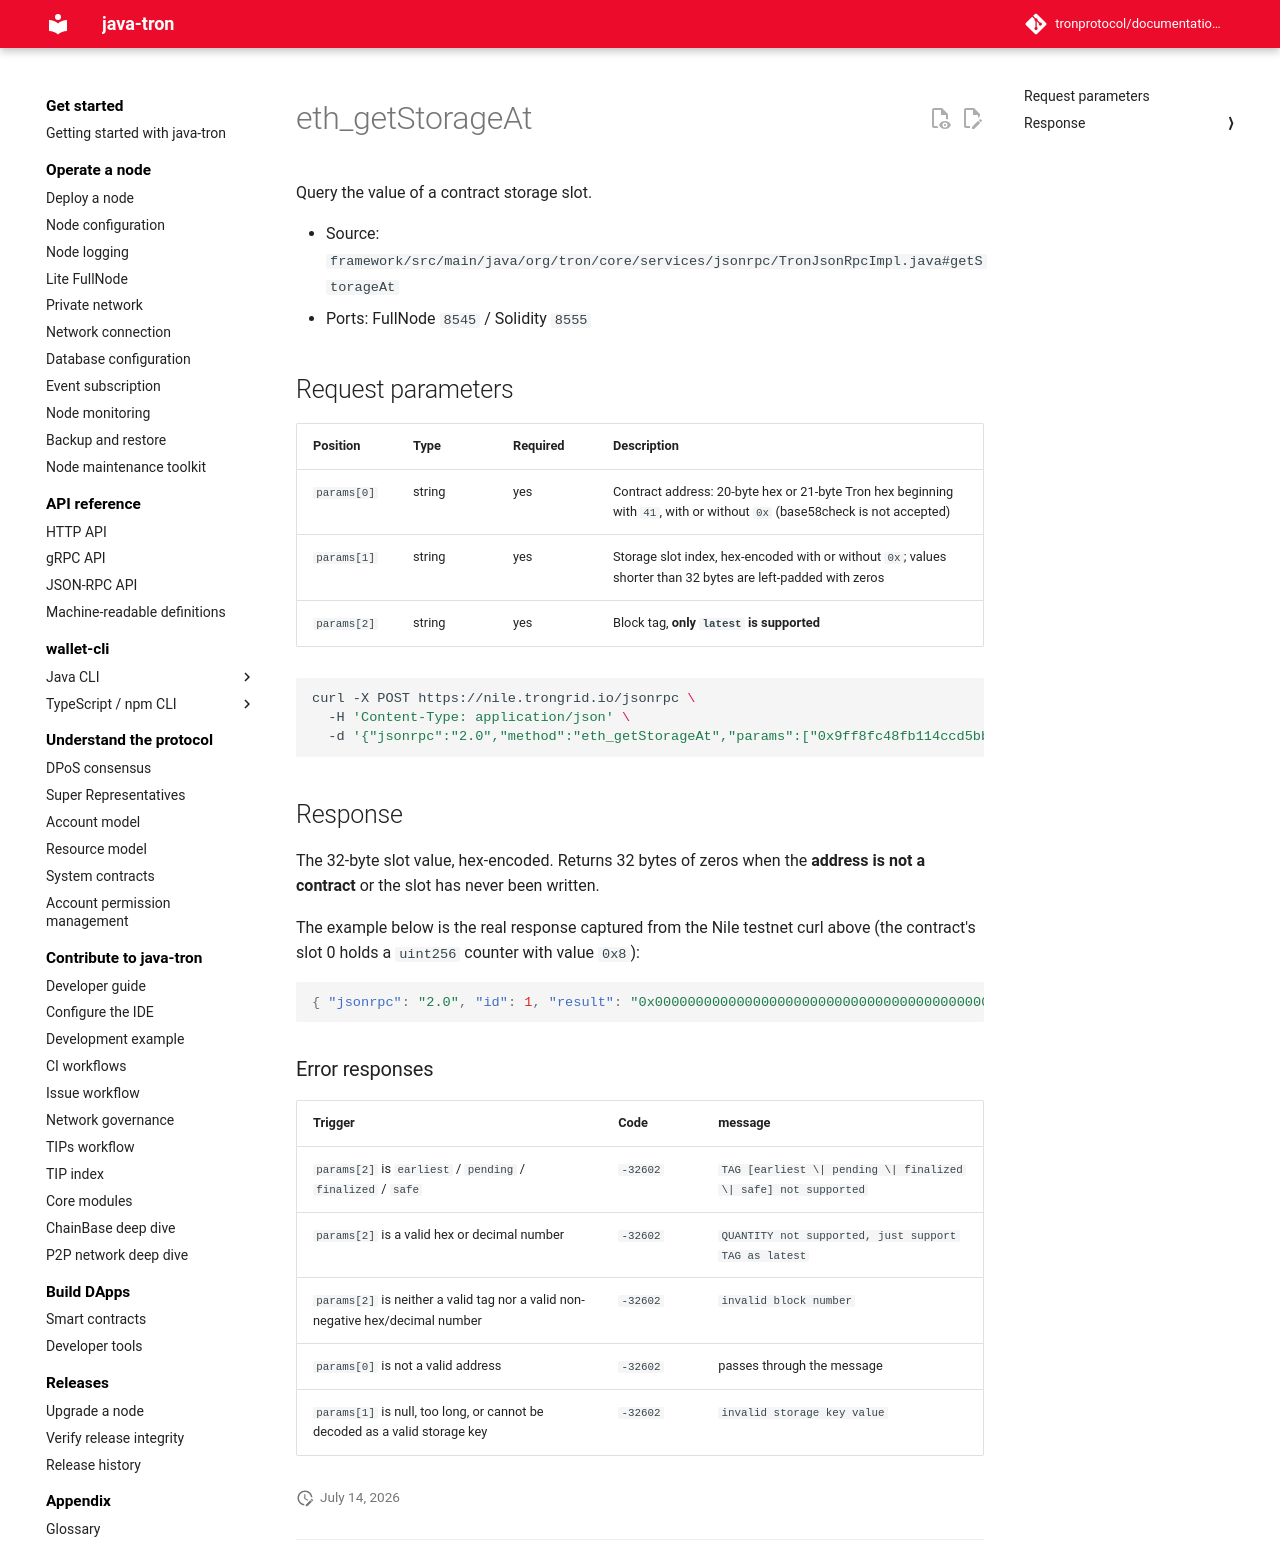

repository: tronprotocol/documentation-en · page: api/json-rpc/account/eth_getStorageAt/index.html · generator: mkdocs

# eth_getStorageAt

Query the value of a contract storage slot.

- Source: `framework/src/main/java/org/tron/core/services/jsonrpc/TronJsonRpcImpl.java#getStorageAt`
- Ports: FullNode `8545` / Solidity `8555`

## Request parameters

| Position | Type | Required | Description |
|---|---|---|---|
| `params[0]` | string | yes | Contract address: 20-byte hex or 21-byte Tron hex beginning with `41`, with or without `0x` (base58check is not accepted) |
| `params[1]` | string | yes | Storage slot index, hex-encoded with or without `0x`; values shorter than 32 bytes are left-padded with zeros |
| `params[2]` | string | yes | Block tag, **only `latest` is supported** |

```bash
curl -X POST https://nile.trongrid.io/jsonrpc \
  -H 'Content-Type: application/json' \
  -d '{"jsonrpc":"2.0","method":"eth_getStorageAt","params":["0x9ff8fc48fb114ccd5bbdc24a86f0c73082f08825","0x0","latest"],"id":1}'
```

## Response

The 32-byte slot value, hex-encoded. Returns 32 bytes of zeros when the **address is not a contract** or the slot has never been written.

The example below is the real response captured from the Nile testnet curl above (the contract's slot 0 holds a `uint256` counter with value `0x8`):

```json
{ "jsonrpc": "2.0", "id": 1, "result": "0x0000000000000000000000000000000000000000000000000000000000000008" }
```

### Error responses

| Trigger | Code | message |
|---|---|---|
| `params[2]` is `earliest` / `pending` / `finalized` / `safe` | `-32602` | `TAG [earliest \| pending \| finalized \| safe] not supported` |
| `params[2]` is a valid hex or decimal number | `-32602` | `QUANTITY not supported, just support TAG as latest` |
| `params[2]` is neither a valid tag nor a valid non-negative hex/decimal number | `-32602` | `invalid block number` |
| `params[0]` is not a valid address | `-32602` | passes through the message |
| `params[1]` is null, too long, or cannot be decoded as a valid storage key | `-32602` | `invalid storage key value` |
